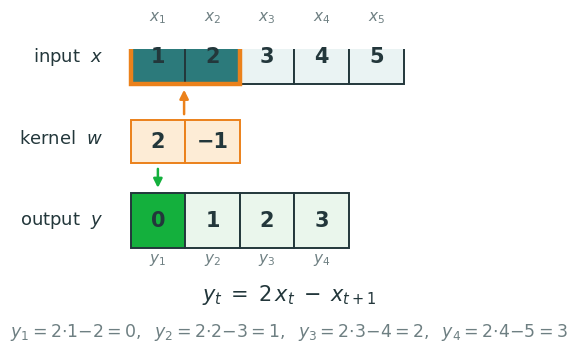
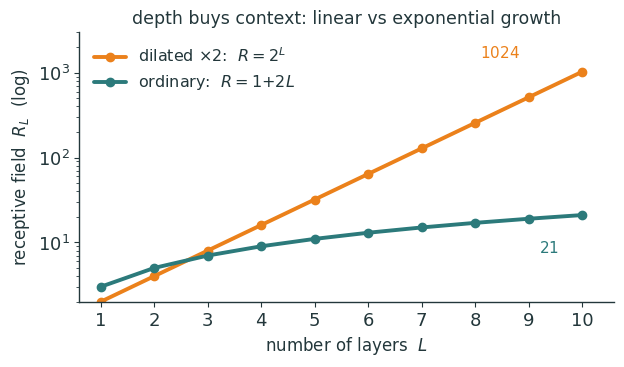
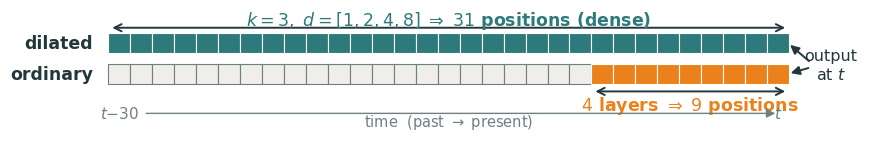

Python code for these plots, in order:
"""Metropolis-style figures for Lecture 13 (Convolutional Sequence Models).
Schematic / synthetic ONLY — no real data. Transparent bg, ink + orange/teal.
Emits SVG + PNG (dpi 200 -> Typst reads the PNG twin).
Every structural diagram (causal connectivity, dilation fan-ins, dependency
trees, TCN block, WaveNet gated residual+skip block, RNN-vs-TCN path length)
is NATIVE fletcher in the deck. These are the three quantitative / schematic
plots only.
Run from repo root:  python3 lecture13/diagrams/l13_figs.py
"""
import matplotlib as mpl, matplotlib.pyplot as plt, numpy as np
from matplotlib.patches import Rectangle, FancyBboxPatch
import os

INK='#23373B'; ACC='#EB811B'; TEAL='#2C7A7B'; GREEN='#14B03D'; MUTED='#6E7F82'; RED='#D64550'; BLUE='#2B6CB0'
mpl.rcParams.update({
  'figure.facecolor':'none','axes.facecolor':'none','savefig.facecolor':'none','savefig.transparent':True,
  'font.family':'sans-serif','font.sans-serif':['IBM Plex Sans','DejaVu Sans','Arial'],
  'text.color':INK,'axes.edgecolor':INK,'axes.labelcolor':INK,'xtick.color':INK,'ytick.color':INK,
  'axes.linewidth':1.0,'font.size':13,'axes.spines.top':False,'axes.spines.right':False,
  'lines.linewidth':2.4,'lines.solid_capstyle':'round',
})
OUT='lecture13/figures'; os.makedirs(OUT,exist_ok=True)
def save(fig,name):
    fig.savefig(f'{OUT}/{name}.svg',bbox_inches='tight',transparent=True)
    fig.savefig(f'{OUT}/{name}.png',bbox_inches='tight',transparent=True,dpi=200)
    plt.close(fig)

def cell(ax, x, y, w, h, val, fc, ec=INK, fs=15, tc=INK, lw=1.4):
    ax.add_patch(Rectangle((x, y), w, h, facecolor=fc, edgecolor=ec, lw=lw, zorder=2))
    if val is not None:
        ax.text(x+w/2, y+h/2, val, ha='center', va='center', fontsize=fs, color=tc, weight=600, zorder=3)

# ── 1 — temporal 1D convolution: x=[1,2,3,4,5] * w=[2,-1] -> y=[0,1,2,3] ──
def f_temporal_conv():
    x=[1,2,3,4,5]; w=[2,-1]; y=[0,1,2,3]
    fig,ax=plt.subplots(figsize=(9.4,3.9))
    ax.set_xlim(-0.6,5.6); ax.set_ylim(-2.35,3.15); ax.set_aspect('equal'); ax.axis('off')
    # input row (top), positions t=1..5
    ax.text(-0.5,2.5+0.5,'input  $x$',ha='right',va='center',fontsize=13,color=INK)
    for i,v in enumerate(x):
        cell(ax, i, 2.5, 1, 1, f'{v}', TEAL if i<2 else '#EAF3F3')
        ax.text(i+0.5, 3.72, f'$x_{i+1}$', ha='center', va='center', fontsize=11, color=MUTED)
    # highlight the first window (x1,x2) producing y1
    ax.add_patch(Rectangle((0,2.5), 2, 1, fill=False, edgecolor=ACC, lw=3.2, zorder=6))
    # kernel, floating between
    ax.text(-0.5, 1.1+0.4, 'kernel  $w$', ha='right', va='center', fontsize=13, color=INK)
    cell(ax, 0, 1.05, 1, 0.8, '2', '#FDECD6', ec=ACC, fs=15)
    cell(ax, 1, 1.05, 1, 0.8, '−1', '#FDECD6', ec=ACC, fs=15)
    ax.annotate('', xy=(0.98,2.45), xytext=(0.98,1.9), arrowprops=dict(arrowstyle='-|>',color=ACC,lw=1.8))
    # output row (bottom), positions t=1..4
    ax.text(-0.5, -0.5+0.5, 'output  $y$', ha='right', va='center', fontsize=13, color=INK)
    for i,v in enumerate(y):
        cell(ax, i, -0.5, 1, 1, f'{v}', GREEN if i==0 else '#EAF6EC', ec=INK)
        ax.text(i+0.5, -0.72, f'$y_{i+1}$', ha='center', va='center', fontsize=11, color=MUTED)
    # arrow window -> y1
    ax.annotate('', xy=(0.5,0.55), xytext=(0.5,1.0), arrowprops=dict(arrowstyle='-|>',color=GREEN,lw=1.8))
    # the rule + worked arithmetic, cleanly below everything
    ax.text(2.9, -1.35, r'$y_t \;=\; 2\,x_t \;-\; x_{t+1}$', ha='center', va='center', fontsize=15, color=INK, weight=600)
    ax.text(2.9, -2.05,
            r'$y_1{=}2{\cdot}1{-}2{=}0,\;\; y_2{=}2{\cdot}2{-}3{=}1,\;\; y_3{=}2{\cdot}3{-}4{=}2,\;\; y_4{=}2{\cdot}4{-}5{=}3$',
            ha='center', va='center', fontsize=12.5, color=MUTED)
    save(fig,'temporal_conv')

# ── 2 — receptive field vs #layers: ordinary (1+2L) vs dilated-exponential (2^L) ──
def f_rf_growth():
    L=np.arange(1,11)
    ordn=1+2*L               # ordinary causal, k=3
    dil=2.0**L               # dilated x2, k=2  -> R = 2^L
    fig,ax=plt.subplots(figsize=(6.9,3.5))
    ax.semilogy(L,dil,'-o',color=ACC,lw=2.8,ms=6,label=r'dilated $\times 2$:  $R=2^{L}$')
    ax.semilogy(L,ordn,'-o',color=TEAL,lw=2.8,ms=6,label=r'ordinary:  $R=1{+}2L$')
    # annotate the gap at L=10
    ax.annotate(r'$1024$',(10,1024),(8.1,1500),fontsize=11,color=ACC,fontweight='bold')
    ax.annotate(r'$21$',(10,21),(9.2,7.5),fontsize=11,color=TEAL,fontweight='bold')
    ax.set_xlim(0.6,10.6); ax.set_ylim(2,3000)
    ax.set_xticks(range(1,11))
    ax.set_xlabel('number of layers  $L$',fontsize=12)
    ax.set_ylabel('receptive field  $R_L$  (log)',fontsize=12)
    ax.set_title('depth buys context: linear vs exponential growth',fontsize=12.5)
    ax.legend(frameon=False,fontsize=11.5,loc='upper left')
    save(fig,'rf_growth')

# ── 3 — coverage: which past positions the top output reaches ──
def f_dilation_coverage():
    N=31  # positions t-30 .. t
    fig,ax=plt.subplots(figsize=(10.2,3.0))
    ax.set_xlim(-1.4,N+3.6); ax.set_ylim(-1.8,2.9); ax.set_aspect('equal'); ax.axis('off')
    w=1.0
    # top row: dilated stack d=[1,2,4,8] -> all 31 dense
    y1=1.4
    for i in range(N):
        cell(ax, i, y1, w, 0.9, None, TEAL, ec='white', lw=0.8)
    ax.text(-0.7, y1+0.45, 'dilated', ha='right', va='center', fontsize=12.5, color=INK, weight=600)
    ax.annotate('', xy=(0.05,y1+1.15), xytext=(N-0.05,y1+1.15),
                arrowprops=dict(arrowstyle='<->',color=INK,lw=1.4))
    ax.text(N/2, y1+1.5, r'$k{=}3,\ d{=}[1,2,4,8]\ \Rightarrow\ 31$ positions (dense)',
            ha='center', va='center', fontsize=12.5, color=TEAL, weight=600)
    # bottom row: ordinary 4 layers k=3 -> only rightmost 9
    y0=0.0
    for i in range(N):
        covered = i >= N-9
        cell(ax, i, y0, w, 0.9, None, ACC if covered else '#EFEEEB',
             ec='white' if covered else MUTED, lw=0.8)
    ax.text(-0.7, y0+0.45, 'ordinary', ha='right', va='center', fontsize=12.5, color=INK, weight=600)
    ax.annotate('', xy=(N-9+0.05,y0-0.35), xytext=(N-0.05,y0-0.35),
                arrowprops=dict(arrowstyle='<->',color=INK,lw=1.4))
    ax.text(N-4.5, y0-0.95, r'$4$ layers $\Rightarrow\ 9$ positions',
            ha='center', va='center', fontsize=12.5, color=ACC, weight=600)
    # output marker at position t (rightmost) — label to the RIGHT of both strips
    ax.text(N+1.9, 0.85, 'output\nat $t$', ha='center', va='center', fontsize=11.5, color=INK)
    ax.annotate('', xy=(N-0.05,y1+0.45), xytext=(N+1.0,0.95), arrowprops=dict(arrowstyle='-|>',color=INK,lw=1.4))
    ax.annotate('', xy=(N-0.05,y0+0.45), xytext=(N+1.0,0.75), arrowprops=dict(arrowstyle='-|>',color=INK,lw=1.4))
    # past/now axis labels
    ax.text(0.5, -1.35, r'$t{-}30$', ha='center', va='center', fontsize=11, color=MUTED)
    ax.text(N-0.5, -1.35, r'$t$', ha='center', va='center', fontsize=11, color=MUTED)
    ax.annotate('', xy=(N-0.5,-1.35), xytext=(1.6,-1.35), arrowprops=dict(arrowstyle='-|>',color=MUTED,lw=1.0))
    ax.text((N)/2, -1.72, 'time  (past $\\rightarrow$ present)', ha='center', va='center', fontsize=10.5, color=MUTED)
    save(fig,'dilation_coverage')

for f in [f_temporal_conv,f_rf_growth,f_dilation_coverage]:
    f(); print('ok',f.__name__)
print('done ->',OUT)
